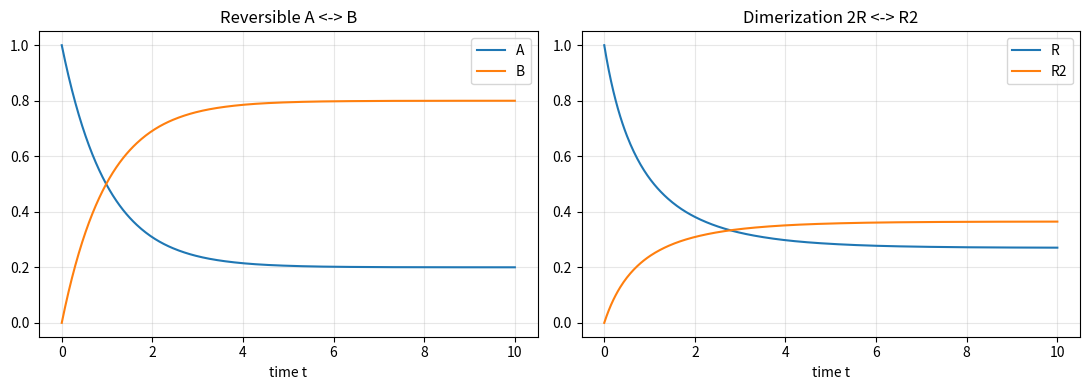

Python code for this plot:
# Setup — Colab already ships numpy, scipy, and matplotlib, so no pip install is needed.
import numpy as np
import matplotlib.pyplot as plt
from scipy.integrate import solve_ivp


# Reversible reaction A <-> B
def reversible(t, y, kp, km):
    A, B = y
    dA = -kp * A + km * B
    dB = kp * A - km * B
    return [dA, dB]

# Dimerization 2R <-> R2 (note the factor of 2 on R)
def dimerisation(t, y, f, b):
    R, R2 = y
    dR = -2 * f * R**2 + 2 * b * R2
    dR2 = f * R**2 - b * R2
    return [dR, dR2]


kp, km = 0.8, 0.2          # forward/reverse rate constants (1/s)
A0, B0 = 1.0, 0.0
t_eval = np.linspace(0, 10, 400)

sol = solve_ivp(reversible, (0, 10), [A0, B0], t_eval=t_eval, args=(kp, km))
A, B = sol.y
print("Reversible A <-> B:")
print(f"  Steady state B/A = kp/km = {kp/km:.2f}  |  simulated = {B[-1]/A[-1]:.2f}")
print(f"  Mass conservation: A+B = {A0+B0:.2f} -> {A[-1]+B[-1]:.2f}")


f, b = 0.5, 0.1
R0, R20 = 1.0, 0.0
sol2 = solve_ivp(dimerisation, (0, 10), [R0, R20], t_eval=t_eval, args=(f, b))
R, R2 = sol2.y

# Conservation: [R] + 2[R2] = constant
conserved = R + 2 * R2
print("Dimerization 2R <-> R2:")
print(f"  Conservation [R]+2[R2]: start {R0+2*R20:.2f} -> end {conserved[-1]:.2f}")


fig, axes = plt.subplots(1, 2, figsize=(11, 4))
axes[0].plot(sol.t, A, label="A")
axes[0].plot(sol.t, B, label="B")
axes[0].set_title("Reversible A <-> B")
axes[0].legend()
axes[1].plot(sol2.t, R, label="R")
axes[1].plot(sol2.t, R2, label="R2")
axes[1].set_title("Dimerization 2R <-> R2")
axes[1].legend()
for ax in axes:
    ax.set_xlabel("time t")
    ax.grid(alpha=0.3)
plt.tight_layout()
plt.show()


# TODO: Exercise 1 — resimulate `reversible` with kp/km = 10 and kp/km = 0.1, compare B/A at steady state


# TODO: Exercise 2 — check R + 2*R2 stays constant across the whole time series (not just start/end)


# TODO: Exercise 3 — compute 1 / (N_A * V) for V = 1e-15 L (1 fL), N_A = 6.022e23 /mol
